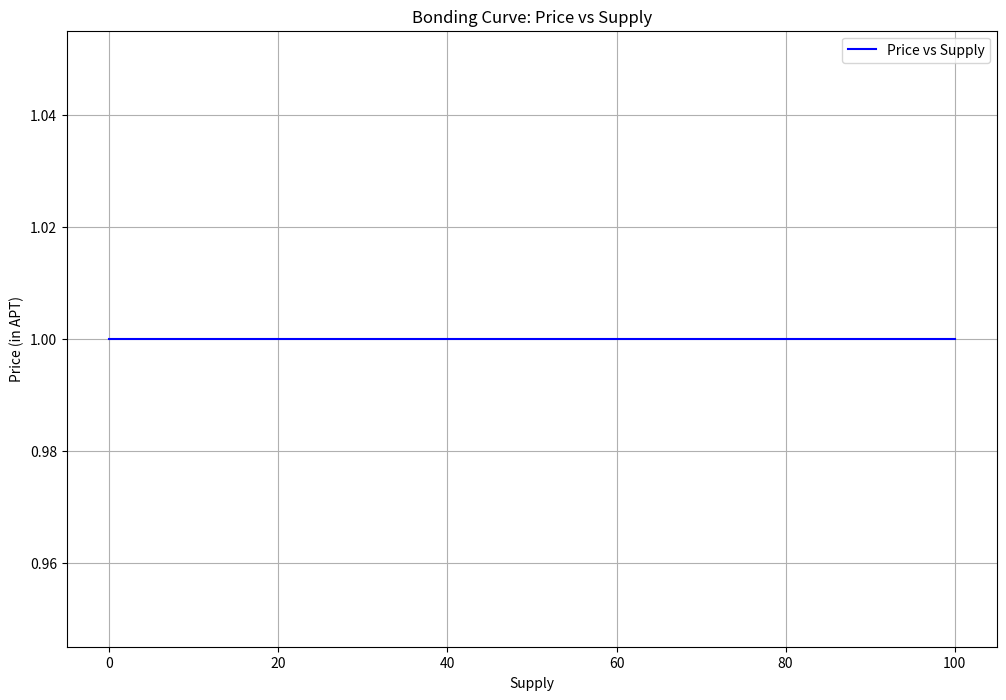

Write Python code to recreate this figure.
import matplotlib.pyplot as plt
import numpy as np
from matplotlib.ticker import FuncFormatter

# Constants for bonding curve calculations - exactly matching Move implementation
INPUT_SCALE = 1000  # 10^3 for input scaling
WAD = 100000000    # 10^8 for price calculations
INITIAL_PRICE = 100000000  # 1 * 10^8 (same as WAD)
DEFAULT_WEIGHT_A = 30000000  # 0.3 * 10^8
DEFAULT_WEIGHT_B = 20000000  # 0.2 * 10^8
DEFAULT_WEIGHT_C = 2  # Adjustment factor

def get_price(supply, amount, debug=False):
    # Add adjustment factor to supply
    adjusted_supply = supply + DEFAULT_WEIGHT_C
    if adjusted_supply == 0:
        return INITIAL_PRICE

    # Calculate first summation in parts to prevent overflow
    n1 = adjusted_supply - 1
    
    # Scale down early to prevent overflow
    scaled_n1 = n1 // INPUT_SCALE
    scaled_supply = adjusted_supply // INPUT_SCALE
    
    # Calculate first sum with scaled values
    sum1 = (scaled_n1 * scaled_supply * (2 * scaled_n1 + 1)) // 6
    
    # Calculate second summation with scaled values
    scaled_amount = amount // INPUT_SCALE
    n2 = scaled_n1 + scaled_amount
    sum2 = (n2 * (scaled_supply + scaled_amount) * (2 * n2 + 1)) // 6
    
    # Calculate summation difference
    summation_diff = sum2 - sum1
    
    # Apply weights in parts with intermediate scaling
    step1 = (summation_diff * (DEFAULT_WEIGHT_A // INPUT_SCALE)) // WAD
    step2 = (step1 * (DEFAULT_WEIGHT_B // INPUT_SCALE)) // WAD
    
    # Scale up the final result
    price = step2 * INITIAL_PRICE

    if debug:
        print(f"\nCalculation for supply={supply}, amount={amount}:")
        print(f"adjusted_supply: {adjusted_supply}")
        print(f"n1: {n1}")
        print(f"scaled_n1: {scaled_n1}")
        print(f"scaled_supply: {scaled_supply}")
        print(f"sum1: {sum1}")
        print(f"n2: {n2}")
        print(f"sum2: {sum2}")
        print(f"summation_diff: {summation_diff}")
        print(f"step1: {step1}")
        print(f"step2: {step2}")
        print(f"final_price: {price}")
        print(f"final_price_in_APT: {price/WAD}")
    
    return max(price, INITIAL_PRICE)

# Print the constants
print(f"\nConstants:")
print(f"INPUT_SCALE: {INPUT_SCALE}")
print(f"WAD: {WAD}")
print(f"INITIAL_PRICE: {INITIAL_PRICE}")
print(f"DEFAULT_WEIGHT_A: {DEFAULT_WEIGHT_A}")
print(f"DEFAULT_WEIGHT_B: {DEFAULT_WEIGHT_B}")
print(f"DEFAULT_WEIGHT_C: {DEFAULT_WEIGHT_C}")

# Calculate and print prices for first 20 purchases
print("\nPrice progression for first 20 purchases:")
supply = 0
for i in range(20):
    # Only show debug info for first 3 purchases
    price = get_price(supply, 1, debug=(i < 3))
    print(f"Supply {supply}: Price = {price/WAD:.8f} APT")
    supply += 1

# Calculate prices for plotting
supply_range = np.arange(0, 101, 1)
prices = []
for supply in supply_range:
    price = get_price(supply, 1) / WAD
    prices.append(price)

# Create the plot
plt.figure(figsize=(12, 8))
plt.plot(supply_range, prices, 'b-', label='Price vs Supply')
plt.xlabel('Supply')
plt.ylabel('Price (in APT)')
plt.title('Bonding Curve: Price vs Supply')
plt.grid(True)
plt.legend()

# Print key statistics
print(f"\nPrice Statistics:")
print(f"Min Price: {min(prices):.8f} APT")
print(f"Max Price: {max(prices):.8f} APT")
print(f"Price at Supply 50: {prices[50]:.8f} APT")
print(f"Price at Supply 100: {prices[100]:.8f} APT")

plt.savefig('bonding_curve.png')
plt.close()
